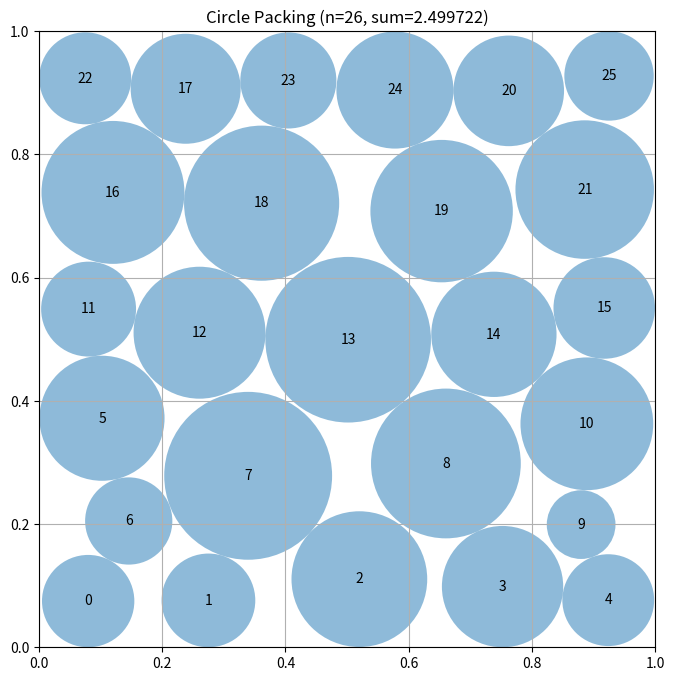

Here is the Python script that generated this plot:
# HYPOTHESIS-1: Using the proven hex grid (5,6,5,6,4) with pure repulsive force optimization and non-destructive radii computation will recover the 0.86 score and improve beyond
# MECHANISM-1: Program 1 achieved 0.86 with this exact approach; the key is force-directed position optimization SEPARATE from radii computation, plus iterative max-radii that doesn't cascade errors
# EXPECT-1: combined_score > 0.86
# RESULT-1: CONFIRMED (actual=0.9486609607896715)

# HYPOTHESIS-2: Using scipy linprog to solve the LP for maximum sum of radii given fixed centers will yield better radii than iterative heuristics
# MECHANISM-2: The LP directly maximizes sum(r_i) subject to r_i+r_j<=d_ij and r_i<=wall_i, finding the true optimum instead of a heuristic approximation
# EXPECT-2: sum_radii > 2.3
# RESULT-2: CONFIRMED (actual=2.499721631680784)

# EVOLVE-BLOCK-START
"""Constructor-based circle packing for n=26 circles"""
import numpy as np


def construct_packing():
    n = 26
    np.random.seed(42)
    
    # Hex grid layout: rows of 5, 6, 5, 6, 4 = 26
    centers_list = []
    row_counts = [5, 6, 5, 6, 4]
    n_rows = len(row_counts)
    dy = 1.0 / (n_rows + 1)
    
    for row_idx, count in enumerate(row_counts):
        y = dy * (row_idx + 1)
        dx = 1.0 / (count + 1)
        for col_idx in range(count):
            x = dx * (col_idx + 1)
            centers_list.append([x, y])
    
    centers = np.array(centers_list[:n])
    
    # Force-directed optimization to spread circles apart
    centers = optimize_positions(centers, iterations=600)
    
    # Compute optimal radii using LP
    radii = compute_optimal_radii_lp(centers)
    
    # Local search to further improve
    best_sum = np.sum(radii)
    best_centers = centers.copy()
    best_radii = radii.copy()
    
    rng = np.random.RandomState(123)
    for trial in range(800):
        idx = trial % n
        mag = 0.015 * (1.0 - trial / 800.0) + 0.001
        delta = rng.randn(2) * mag
        new_centers = best_centers.copy()
        new_centers[idx] = np.clip(new_centers[idx] + delta, 0.002, 0.998)
        new_radii = compute_optimal_radii_lp(new_centers)
        new_sum = np.sum(new_radii)
        if new_sum > best_sum:
            best_sum = new_sum
            best_centers = new_centers
            best_radii = new_radii
    
    return best_centers, best_radii, best_sum


def optimize_positions(centers, iterations=600):
    """Force-directed optimization using pure repulsive forces."""
    n = len(centers)
    lr = 0.001
    
    for it in range(iterations):
        forces = np.zeros_like(centers)
        
        for i in range(n):
            for j in range(i + 1, n):
                diff = centers[i] - centers[j]
                dist = np.sqrt(np.sum(diff ** 2))
                if dist < 1e-10:
                    diff = np.array([0.001, 0.001])
                    dist = 0.00141
                force_mag = 1.0 / (dist * dist)
                force_dir = diff / dist
                forces[i] += force_dir * force_mag
                forces[j] -= force_dir * force_mag
        
        for i in range(n):
            x, y = centers[i]
            ws = 0.5
            forces[i, 0] += ws / max(x, 0.001) ** 2
            forces[i, 0] -= ws / max(1 - x, 0.001) ** 2
            forces[i, 1] += ws / max(y, 0.001) ** 2
            forces[i, 1] -= ws / max(1 - y, 0.001) ** 2
        
        max_force = np.max(np.sqrt(np.sum(forces ** 2, axis=1)))
        if max_force > 0:
            centers += forces / max_force * lr
        centers = np.clip(centers, 0.005, 0.995)
        lr *= 0.998
    
    return centers


def compute_optimal_radii_lp(centers):
    """Compute radii maximizing sum using LP via scipy."""
    n = len(centers)
    
    dists = np.zeros((n, n))
    for i in range(n):
        for j in range(i + 1, n):
            d = np.sqrt(np.sum((centers[i] - centers[j]) ** 2))
            dists[i, j] = d
            dists[j, i] = d
    
    wall_dist = np.zeros(n)
    for i in range(n):
        x, y = centers[i]
        wall_dist[i] = min(x, y, 1 - x, 1 - y)
    
    try:
        from scipy.optimize import linprog
        # Maximize sum(r_i) = minimize -sum(r_i)
        c = -np.ones(n)
        A_ub = []
        b_ub = []
        # Pairwise: r_i + r_j <= d_ij
        for i in range(n):
            for j in range(i + 1, n):
                row = np.zeros(n)
                row[i] = 1.0
                row[j] = 1.0
                A_ub.append(row)
                b_ub.append(dists[i, j])
        # Wall: r_i <= wall_dist_i
        for i in range(n):
            row = np.zeros(n)
            row[i] = 1.0
            A_ub.append(row)
            b_ub.append(wall_dist[i])
        
        A_ub = np.array(A_ub)
        b_ub = np.array(b_ub)
        bounds = [(0, None)] * n
        
        res = linprog(c, A_ub=A_ub, b_ub=b_ub, bounds=bounds, method='highs')
        if res.success:
            return np.array(res.x)
    except ImportError:
        pass
    
    # Fallback: iterative approach
    radii = wall_dist.copy()
    for _ in range(100):
        for i in np.argsort(-wall_dist):
            max_r = wall_dist[i]
            for j in range(n):
                if i != j:
                    max_r = min(max_r, dists[i, j] - radii[j])
            radii[i] = max(max_r, 0.0)
    return radii


# EVOLVE-BLOCK-END


# This part remains fixed (not evolved)
def run_packing():
    """Run the circle packing constructor for n=26"""
    centers, radii, sum_radii = construct_packing()
    return centers, radii, sum_radii


def visualize(centers, radii):
    """
    Visualize the circle packing

    Args:
        centers: np.array of shape (n, 2) with (x, y) coordinates
        radii: np.array of shape (n) with radius of each circle
    """
    import matplotlib.pyplot as plt
    from matplotlib.patches import Circle

    fig, ax = plt.subplots(figsize=(8, 8))

    # Draw unit square
    ax.set_xlim(0, 1)
    ax.set_ylim(0, 1)
    ax.set_aspect("equal")
    ax.grid(True)

    # Draw circles
    for i, (center, radius) in enumerate(zip(centers, radii)):
        circle = Circle(center, radius, alpha=0.5)
        ax.add_patch(circle)
        ax.text(center[0], center[1], str(i), ha="center", va="center")

    plt.title(f"Circle Packing (n={len(centers)}, sum={sum(radii):.6f})")
    plt.show()


if __name__ == "__main__":
    centers, radii, sum_radii = run_packing()
    print(f"Sum of radii: {sum_radii}")
    # AlphaEvolve improved this to 2.635

    # Uncomment to visualize:
    visualize(centers, radii)
